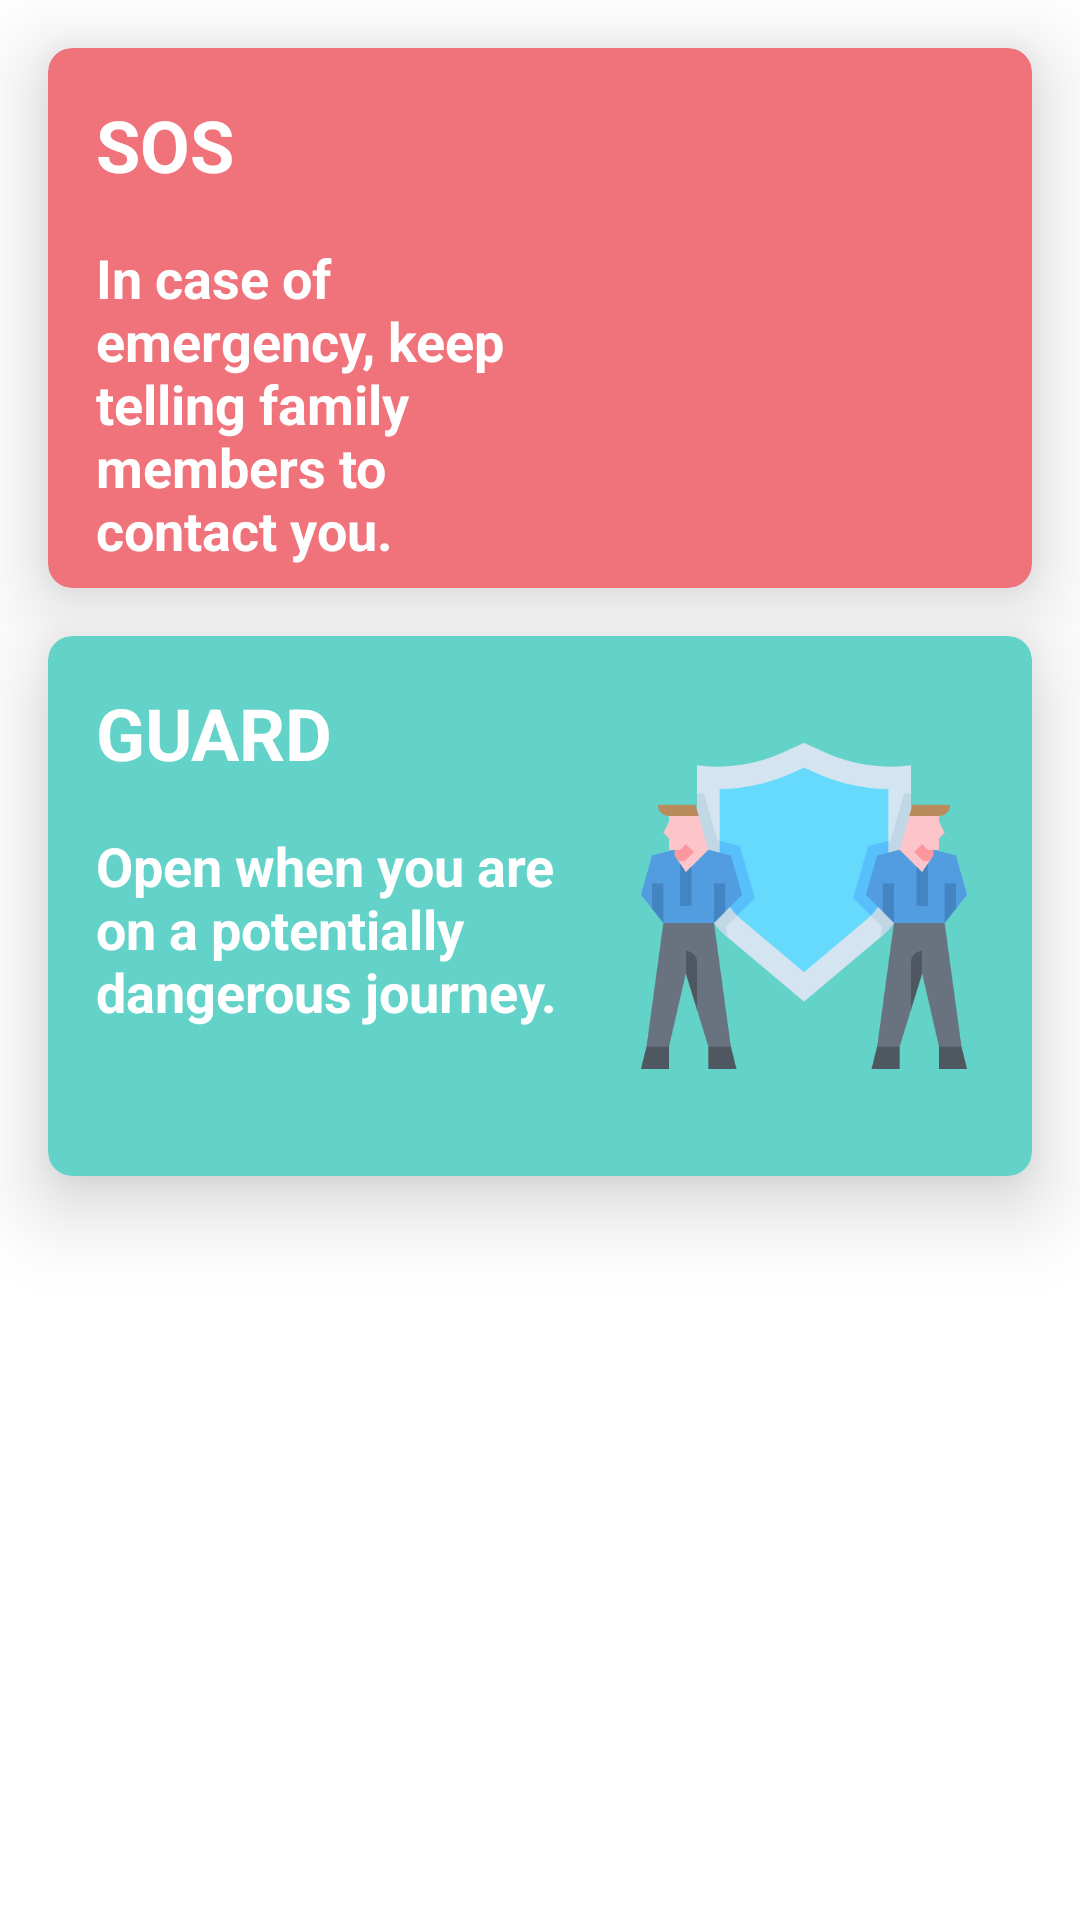

Write the Android layout XML for this screen, with the resource values it uses.
<!-- AndroidManifest.xml: application theme Theme.FamilySafety -->
<!-- res/layout/fragment_home.xml -->
<?xml version="1.0" encoding="utf-8"?>
<androidx.constraintlayout.widget.ConstraintLayout xmlns:android="http://schemas.android.com/apk/res/android"
    xmlns:app="http://schemas.android.com/apk/res-auto"
    xmlns:tools="http://schemas.android.com/tools"
    android:layout_width="match_parent"
    android:layout_height="match_parent"
    >

    <com.google.android.material.card.MaterialCardView
        android:id="@+id/pinkCard"
        app:cardElevation="@dimen/dimen_16dp"
        app:layout_constraintTop_toTopOf="parent"
        app:cardBackgroundColor="@color/pink"
        android:layout_margin="@dimen/dimen_16dp"
        app:cardCornerRadius="@dimen/dimen_8dp"
        android:layout_width="match_parent"
        android:layout_height="@dimen/dimen_180dp" />
    <TextView
        android:id="@+id/text_sos"
        app:layout_constraintTop_toTopOf="@id/pinkCard"
        app:layout_constraintStart_toStartOf="@id/pinkCard"
        android:text="SOS"
        android:textColor="@color/white"
        android:textStyle="bold"
        android:textSize="@dimen/dimen_24sp"
        android:layout_margin="@dimen/dimen_16dp"
        android:layout_width="wrap_content"
        android:layout_height="wrap_content"
        android:elevation="@dimen/dimen_16dp"
        />
    <ImageView
        android:id="@+id/image_sos"
        android:src="@drawable/ic_sos1"
        android:elevation="@dimen/dimen_16dp"
        app:layout_constraintTop_toTopOf="@id/pinkCard"
        app:layout_constraintBottom_toBottomOf="@id/pinkCard"
        app:layout_constraintEnd_toEndOf="@id/pinkCard"
        android:layout_width="@dimen/dimen_120dp"
        android:layout_margin="@dimen/dimen_16dp"
        android:layout_height="@dimen/dimen_120dp" />
    <TextView
        android:id="@+id/text_sos1"
        app:layout_constraintTop_toBottomOf="@id/text_sos"
        app:layout_constraintStart_toStartOf="@id/pinkCard"
        app:layout_constraintEnd_toStartOf="@id/image_sos"
        android:text="In case of emergency, keep telling family members to contact you."
        android:textColor="@color/white"
        android:textStyle="bold"
        android:textSize="@dimen/dimen_16sp"
        android:layout_margin="@dimen/dimen_16dp"
        android:layout_width="@dimen/dimen_0dp"
        android:layout_height="wrap_content"
        android:elevation="@dimen/dimen_16dp"
        />

    <com.google.android.material.card.MaterialCardView
        app:cardElevation="@dimen/dimen_16dp"
        android:id="@+id/greenCard"
        app:layout_constraintTop_toBottomOf="@id/pinkCard"
        app:cardBackgroundColor="@color/green"
        android:layout_margin="@dimen/dimen_16dp"
        app:cardCornerRadius="@dimen/dimen_8dp"
        android:layout_width="match_parent"
        android:layout_height="@dimen/dimen_180dp" />
    <TextView
        android:id="@+id/text_guard"
        app:layout_constraintTop_toTopOf="@id/greenCard"
        app:layout_constraintStart_toStartOf="@id/greenCard"
        android:text="GUARD"
        android:textColor="@color/white"
        android:textStyle="bold"
        android:textSize="@dimen/dimen_24sp"
        android:layout_margin="@dimen/dimen_16dp"
        android:layout_width="wrap_content"
        android:layout_height="wrap_content"
        android:elevation="@dimen/dimen_16dp"
        />
    <TextView
        android:id="@+id/text_guard1"
        app:layout_constraintTop_toBottomOf="@id/text_guard"
        app:layout_constraintStart_toStartOf="@id/greenCard"
        app:layout_constraintEnd_toStartOf="@id/image_guard"
        android:text="Open when you are on a potentially dangerous journey."
        android:textColor="@color/white"
        android:textStyle="bold"
        android:textSize="@dimen/dimen_18sp"
        android:layout_margin="@dimen/dimen_16dp"
        android:layout_width="0dp"
        android:layout_height="wrap_content"
        android:elevation="@dimen/dimen_16dp"
        />
    <ImageView
        android:id="@+id/image_guard"
        android:src="@drawable/ic_security"
        android:elevation="@dimen/dimen_16dp"
        app:layout_constraintTop_toTopOf="@id/greenCard"
        app:layout_constraintBottom_toBottomOf="@id/greenCard"
        app:layout_constraintEnd_toEndOf="@id/pinkCard"
        android:layout_width="120dp"
        android:layout_margin="16dp"
        android:layout_height="120dp" />
</androidx.constraintlayout.widget.ConstraintLayout>
<!-- resources referenced by this layout -->
<resources>
  <color name="green">#63d2c8</color>
  <color name="pink">#f0737b</color>
  <color name="white">#FFFFFFFF</color>
  <dimen name="dimen_0dp">0dp</dimen>
  <dimen name="dimen_120dp">120dp</dimen>
  <dimen name="dimen_16dp">16dp</dimen>
  <dimen name="dimen_16sp">18sp</dimen>
  <dimen name="dimen_180dp">180dp</dimen>
  <dimen name="dimen_18sp">18sp</dimen>
  <dimen name="dimen_24sp">24sp</dimen>
  <dimen name="dimen_8dp">8dp</dimen>
  <!-- drawable ic_security: png bitmap (drawable, 21551 bytes) -->
  <style name="Theme.FamilySafety" parent="Theme.MaterialComponents.Light.NoActionBar">
          
          <item name="colorPrimary">@color/purple_500</item>
          <item name="colorPrimaryVariant">@color/purple_700</item>
          <item name="colorOnPrimary">@color/white</item>
          
          <item name="colorSecondary">@color/teal_200</item>
          <item name="colorSecondaryVariant">@color/teal_700</item>
          <item name="colorOnSecondary">@color/black</item>
          
          <item name="android:statusBarColor">?attr/colorPrimaryVariant</item>
          
      </style>
  <color name="purple_500">#FF6200EE</color>
  <color name="purple_700">#b2b3b5</color>
  <color name="teal_200">#FF03DAC5</color>
  <color name="teal_700">#FF018786</color>
  <color name="black">#FF000000</color>
</resources>
